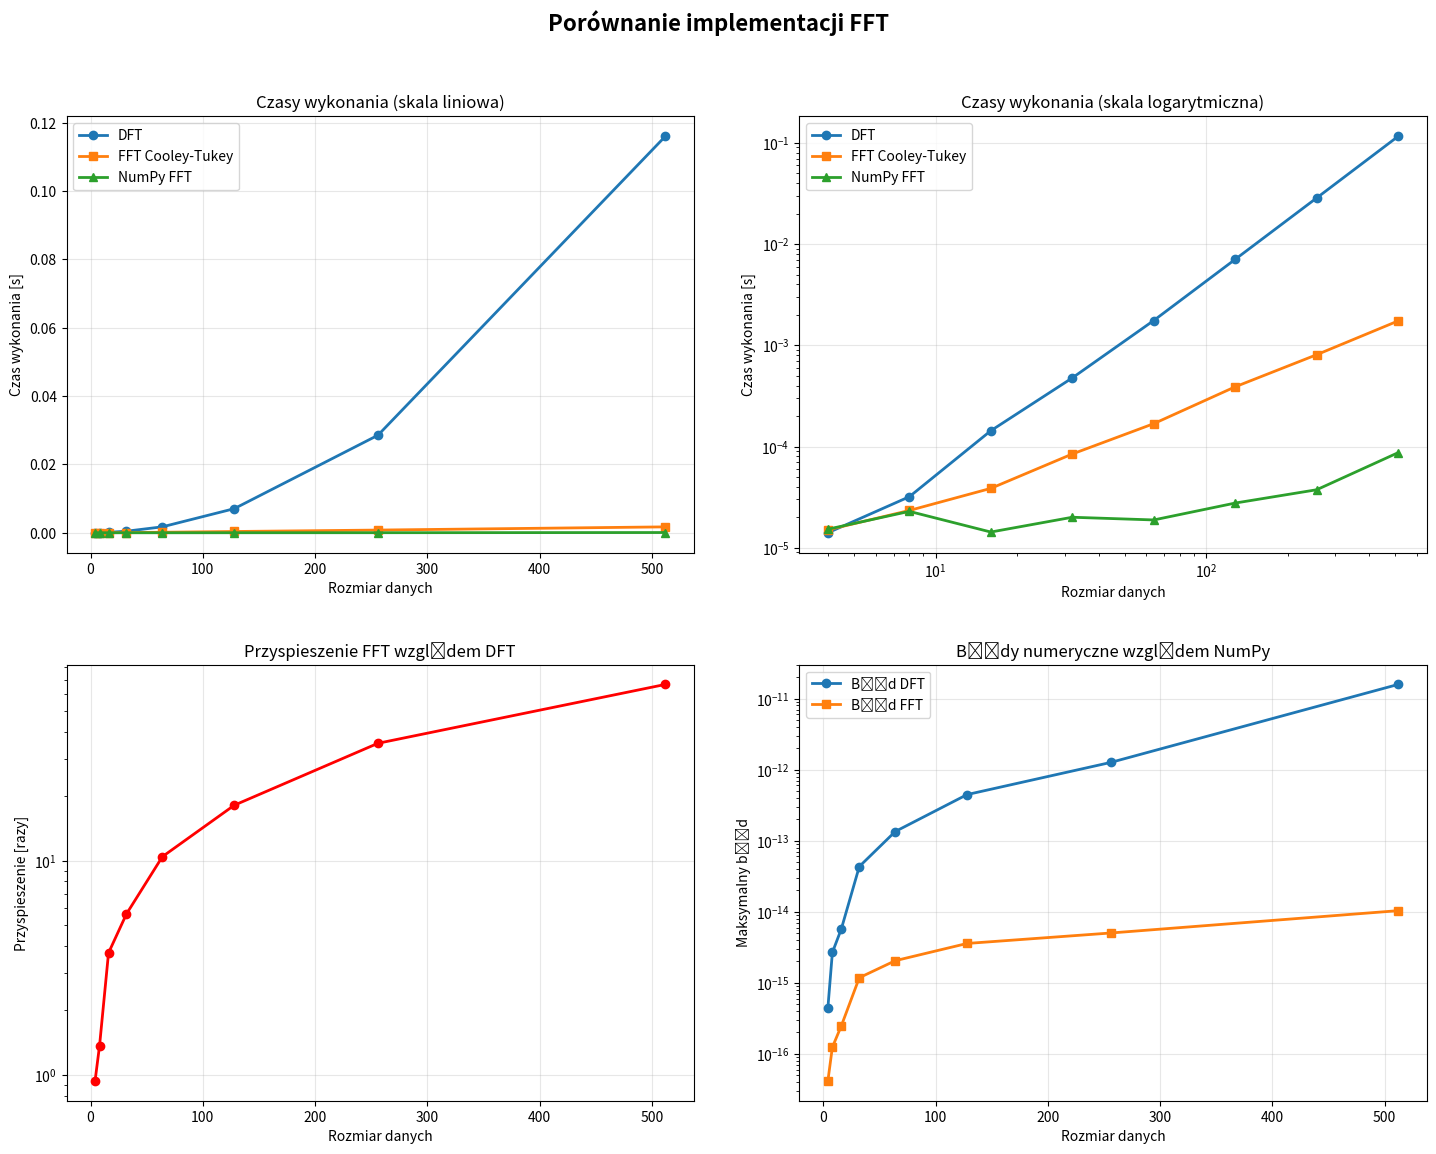

Recreate this plot in Python.
import math
import time

import matplotlib.pyplot as plt
import numpy as np
import pandas as pd
from numpy.fft import fft, ifft


def dft(x):
    n = len(x)
    X = np.zeros(n, dtype=complex)

    for k in range(n):
        for j in range(n):
            angle = -2 * math.pi * k * j / n
            X[k] += x[j] * (math.cos(angle) + 1j * math.sin(angle))

    return X


def idft(X):
    n = len(X)
    x = np.zeros(n, dtype=complex)

    for j in range(n):
        for k in range(n):
            angle = 2 * math.pi * k * j / n
            x[j] += X[k] * (math.cos(angle) + 1j * math.sin(angle))
        x[j] /= n

    return x


def fft_cooley_tukey(x):
    n = len(x)

    if n <= 1:
        return x

    even = fft_cooley_tukey(x[::2])
    odd = fft_cooley_tukey(x[1::2])

    T = [
        math.cos(-2 * math.pi * k / n) + 1j * math.sin(-2 * math.pi * k / n)
        for k in range(n // 2)
    ]

    return [even[k] + T[k] * odd[k] for k in range(n // 2)] + [
        even[k] - T[k] * odd[k] for k in range(n // 2)
    ]


def test_implementations():
    x = [1, 2, 3, 4]
    np.set_printoptions(precision=2, suppress=False)

    print("Wektor wejściowy:", x)

    time_dft = time.time()
    X_dft = dft(x)
    time_dft = time.time() - time_dft
    print("DFT:", X_dft)

    x_recovered = idft(X_dft)
    print("IDFT:", x_recovered)

    x_rec_np = ifft(X_dft)

    x_padded = x + [0] * (4 - len(x) % 4) if len(x) % 4 != 0 else x
    time_fft = time.time()
    X_fft = fft_cooley_tukey(x_padded)
    time_fft = time.time() - time_fft
    print("FFT:", X_fft)

    time_np = time.time()
    X_numpy = fft(x)
    time_np = time.time() - time_np
    print("NumPy FFT:", X_numpy)

    print("Różnica DFT vs NumPy:", np.max(np.abs(np.array(X_dft) - X_numpy)))
    print("Różnica IDFT vs NumPy:", np.max(np.abs(np.array(x_recovered) - x_rec_np)))
    print("Różnica FFT vs NumPy:", np.max(np.abs(np.array(X_fft) - X_numpy)))
    print(f"Czas DFT: {time_dft:.6f}s")
    print(f"Czas FFT: {time_fft:.6f}s")
    print(f"Czas NumPy FFT: {time_np:.6f}s")


def benchmark_implementations():
    sizes = [4, 8, 16, 32, 64, 128, 256, 512]
    times_dft = []
    times_fft = []
    times_numpy = []
    errors_dft = []
    errors_fft = []

    for size in sizes:
        print(f"Testowanie rozmiaru: {size}")

        x = np.random.random(size).tolist()

        start_time = time.time()
        X_dft = dft(x)
        time_dft = time.time() - start_time
        times_dft.append(time_dft)

        start_time = time.time()
        X_fft = fft_cooley_tukey(x)
        time_fft = time.time() - start_time
        times_fft.append(time_fft)

        start_time = time.time()
        X_numpy = fft(np.array(x))
        time_numpy = time.time() - start_time
        times_numpy.append(time_numpy)

        error_dft = np.max(np.abs(np.array(X_dft) - X_numpy))
        error_fft = np.max(np.abs(np.array(X_fft) - X_numpy))
        errors_dft.append(error_dft)
        errors_fft.append(error_fft)

    plot_benchmark_results(
        sizes, times_dft, times_fft, times_numpy, errors_dft, errors_fft
    )

    results = []
    for i, size in enumerate(sizes):
        speedup = times_dft[i] / times_fft[i] if times_fft[i] > 0 else 0
        results.append(
            {
                "Rozmiar": size,
                "DFT [s]": f"{times_dft[i]:.6f}",
                "FFT [s]": f"{times_fft[i]:.6f}",
                "NumPy FFT [s]": f"{times_numpy[i]:.6f}",
                "Błąd DFT": f"{errors_dft[i]:.2e}",
                "Błąd FFT": f"{errors_fft[i]:.2e}",
                "Przyspieszenie FFT": f"{speedup:.1f}x",
            }
        )

    df = pd.DataFrame(results)
    print("\nWyniki benchmarku:")
    print(df.to_string(index=False))

    return df


def plot_benchmark_results(
    sizes, times_dft, times_fft, times_numpy, errors_dft, errors_fft
):
    """Wizualizacja wyników benchmarku."""

    fig, axes = plt.subplots(2, 2, figsize=(15, 12))
    fig.suptitle("Porównanie implementacji FFT", fontsize=16, fontweight="bold")

    axes[0, 0].plot(sizes, times_dft, "o-", label="DFT", linewidth=2, markersize=6)
    axes[0, 0].plot(
        sizes, times_fft, "s-", label="FFT Cooley-Tukey", linewidth=2, markersize=6
    )
    axes[0, 0].plot(
        sizes, times_numpy, "^-", label="NumPy FFT", linewidth=2, markersize=6
    )
    axes[0, 0].set_xlabel("Rozmiar danych")
    axes[0, 0].set_ylabel("Czas wykonania [s]")
    axes[0, 0].set_title("Czasy wykonania (skala liniowa)")
    axes[0, 0].legend()
    axes[0, 0].grid(True, alpha=0.3)

    axes[0, 1].loglog(sizes, times_dft, "o-", label="DFT", linewidth=2, markersize=6)
    axes[0, 1].loglog(
        sizes, times_fft, "s-", label="FFT Cooley-Tukey", linewidth=2, markersize=6
    )
    axes[0, 1].loglog(
        sizes, times_numpy, "^-", label="NumPy FFT", linewidth=2, markersize=6
    )
    axes[0, 1].set_xlabel("Rozmiar danych")
    axes[0, 1].set_ylabel("Czas wykonania [s]")
    axes[0, 1].set_title("Czasy wykonania (skala logarytmiczna)")
    axes[0, 1].legend()
    axes[0, 1].grid(True, alpha=0.3)

    speedup = [times_dft[i] / times_fft[i] for i in range(len(sizes))]
    axes[1, 0].plot(sizes, speedup, "ro-", linewidth=2, markersize=6)
    axes[1, 0].set_xlabel("Rozmiar danych")
    axes[1, 0].set_ylabel("Przyspieszenie [razy]")
    axes[1, 0].set_title("Przyspieszenie FFT względem DFT")
    axes[1, 0].grid(True, alpha=0.3)
    axes[1, 0].set_yscale("log")

    axes[1, 1].semilogy(
        sizes, errors_dft, "o-", label="Błąd DFT", linewidth=2, markersize=6
    )
    axes[1, 1].semilogy(
        sizes, errors_fft, "s-", label="Błąd FFT", linewidth=2, markersize=6
    )
    axes[1, 1].set_xlabel("Rozmiar danych")
    axes[1, 1].set_ylabel("Maksymalny błąd")
    axes[1, 1].set_title("Błędy numeryczne względem NumPy")
    axes[1, 1].legend()
    axes[1, 1].grid(True, alpha=0.3)

    plt.tight_layout(pad=3.0)
    plt.show()


if __name__ == "__main__":
    test_implementations()
    print("\n" + "="*60)
    benchmark_implementations()
